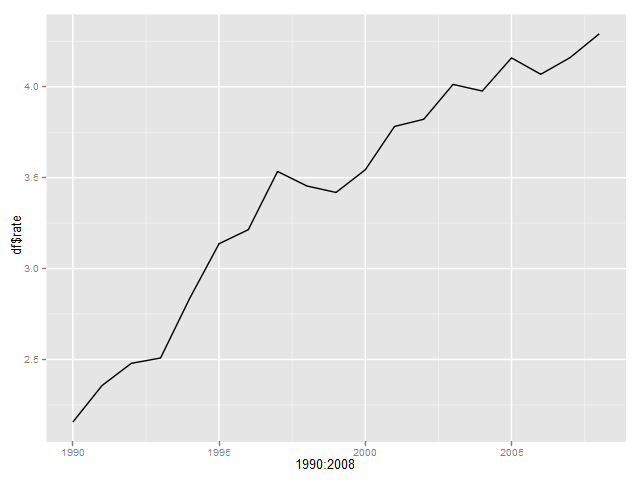

The table this chart was drawn from, first rows:
, Year, Type.of.Death, Tot, pop.mex, rate
3, 1990, Suicidio, 1810, 83971014, 2.156
7, 1991, Suicidio, 2017, 85583336, 2.357
11, 1992, Suicidio, 2161, 87184832, 2.479
15, 1993, Suicidio, 2226, 88752014, 2.508
19, 1994, Suicidio, 2561, 90265775, 2.837
23, 1995, Suicidio, 2877, 91724528, 3.137
27, 1996, Suicidio, 2993, 93130089, 3.214
31, 1997, Suicidio, 3339, 94478046, 3.534
35, 1998, Suicidio, 3309, 95790135, 3.454
39, 1999, Suicidio, 3320, 97114831, 3.419
43, 2000, Suicidio, 3488, 98438557, 3.543
47, 2001, Suicidio, 3771, 99715527, 3.782
51, 2002, Suicidio, 3856, 100909374, 3.821
55, 2003, Suicidio, 4093, 101999555, 4.013
60, 2004, Suicidio, 4096, 103001867, 3.977
65, 2005, Suicidio, 4323, 103946866, 4.159
70, 2006, Suicidio, 4267, 104874282, 4.069
75, 2007, Suicidio, 4401, 105790725, 4.16
80, 2008, Suicidio, 4578, 106682518, 4.291
